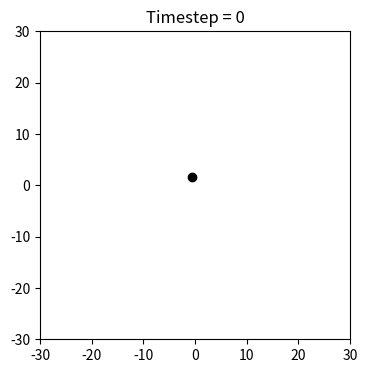
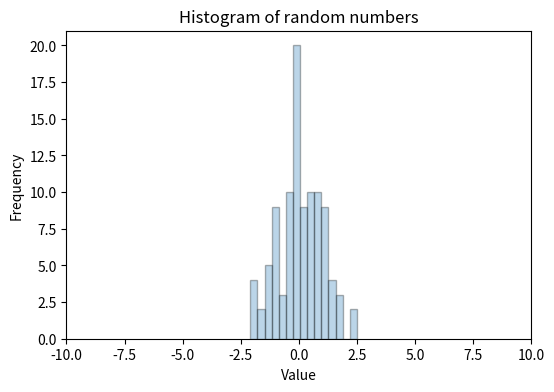
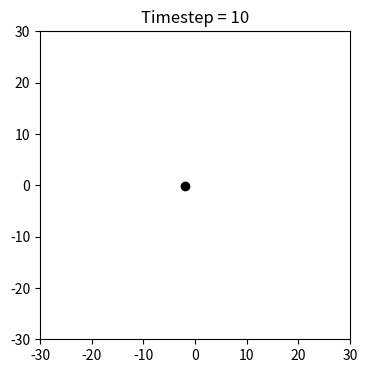
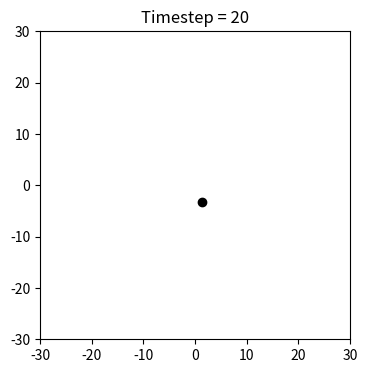
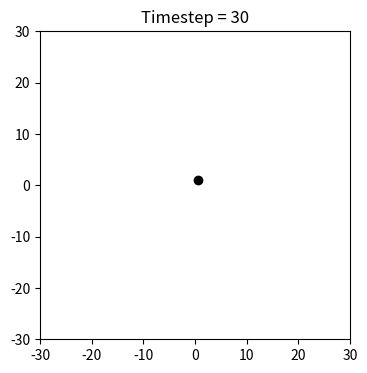
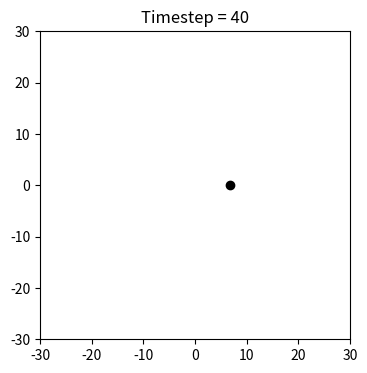
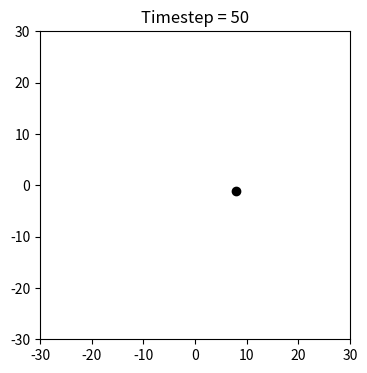
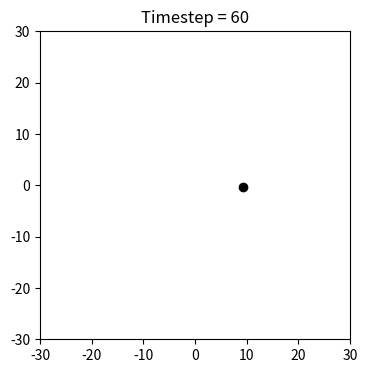
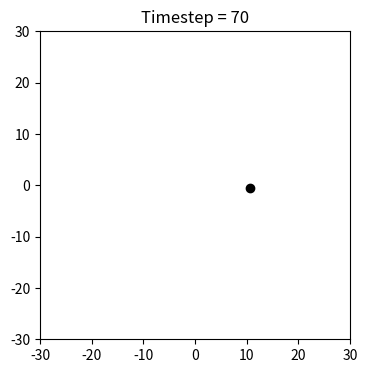
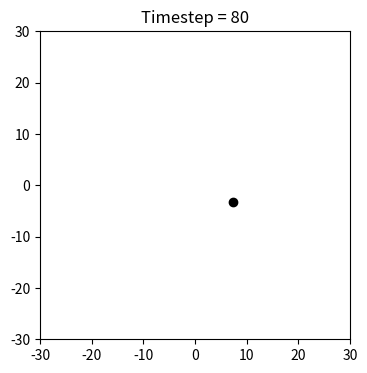
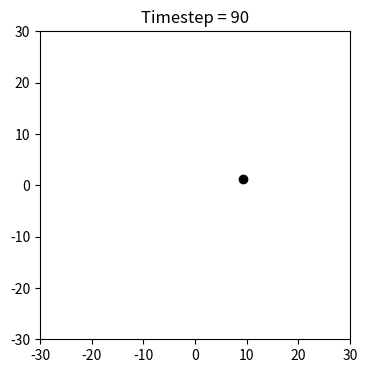
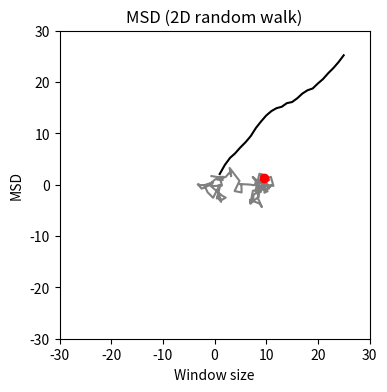

Recreate these plots in Python, in order.
# Generating random numbers with a given mean and a standard deviation 

import numpy as np
import matplotlib.pyplot as plt

mean = 0.0
std = 1.0
n_steps = 100

rnd_numbers = np.random.normal(loc=mean, scale=std, size=n_steps)

#print(rnd_numbers)

plt.figure(figsize=(6,4))
plt.hist(rnd_numbers, bins=15, edgecolor='black', alpha=0.3)
plt.xlim(-10,10)
plt.title("Histogram of random numbers")
plt.xlabel("Value")
plt.ylabel("Frequency")



## Generating random motion of a particle

# Generating a random distance to move in 2D
dx = np.random.normal(loc=mean, scale=std, size=n_steps)
dy = np.random.normal(loc=mean, scale=std, size=n_steps)

positions = []
x, y = 0, 0 # initial position

for i in range(n_steps):
    # Random move
    x = x + dx[i] 
    y = y + dy[i]
    positions.append([x,y])
    
    # Snapshots
    if i%10 == 0:
        plt.figure(num=i, figsize=(4,4))
        plt.plot(x,y,'o',color='black')
        plt.title("Timestep = %d"%(i))
        plt.xlim(-30,30)
        plt.ylim(-30,30)    

positions = np.array(positions)

# Plotting trace
plt.figure(num=i+1, figsize=(4,4))
plt.plot(positions[:,0], positions[:,1],color='grey') # Trace of particle
plt.plot(positions[-1][0], positions[-1][1], 'o', color='red') # Last position
plt.xlim(-30,30)
plt.ylim(-30,30)



def compute_msd(positions):
    N = len(positions)
    max_window = N/4
    windows = np.arange(1, max_window + 1, dtype=int)
    msd = []
    for i, window in enumerate(windows):
        d = positions[window:] - positions[:-window] 
        msd.append(np.mean(np.sum(d*d, axis=1)))
    return windows, np.array(msd)

windows, msd = compute_msd(positions)

plt.plot(windows,msd,color='black')
plt.title("MSD (2D random walk)")
plt.xlabel("Window size")
plt.ylabel("MSD")


